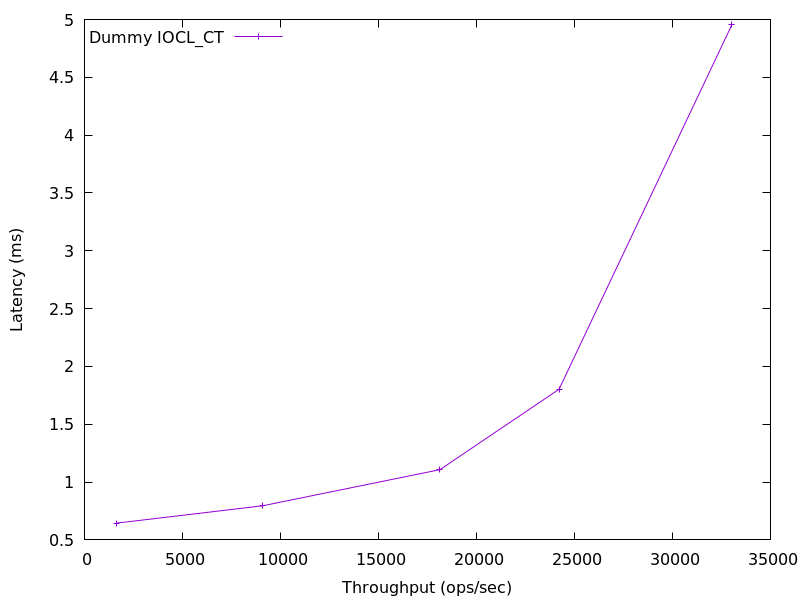

Data behind this chart, as committed beside it:
1623.6064304462345, 0.6446790400000001
9092, 0.7954
18134, 1.107
24214, 1.802
33027, 4.953
